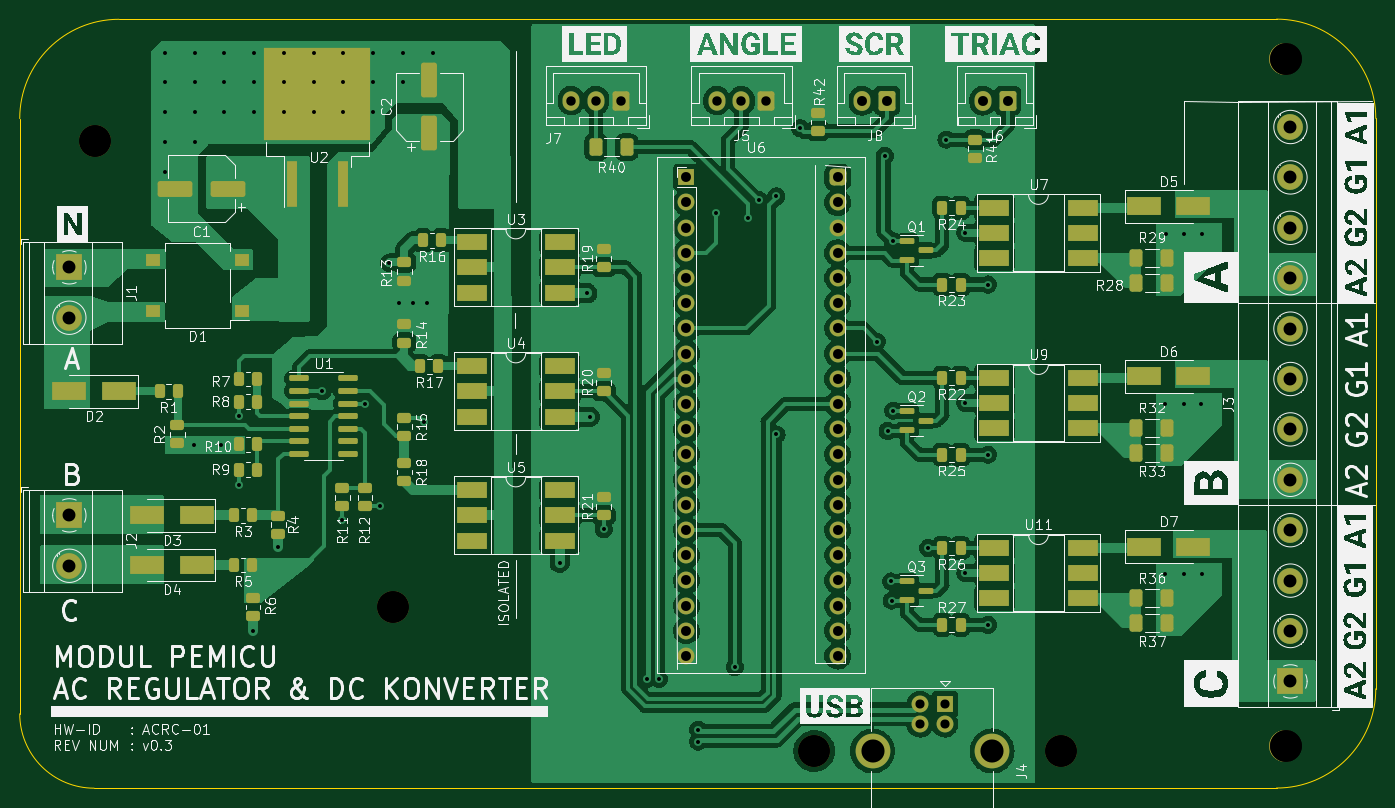
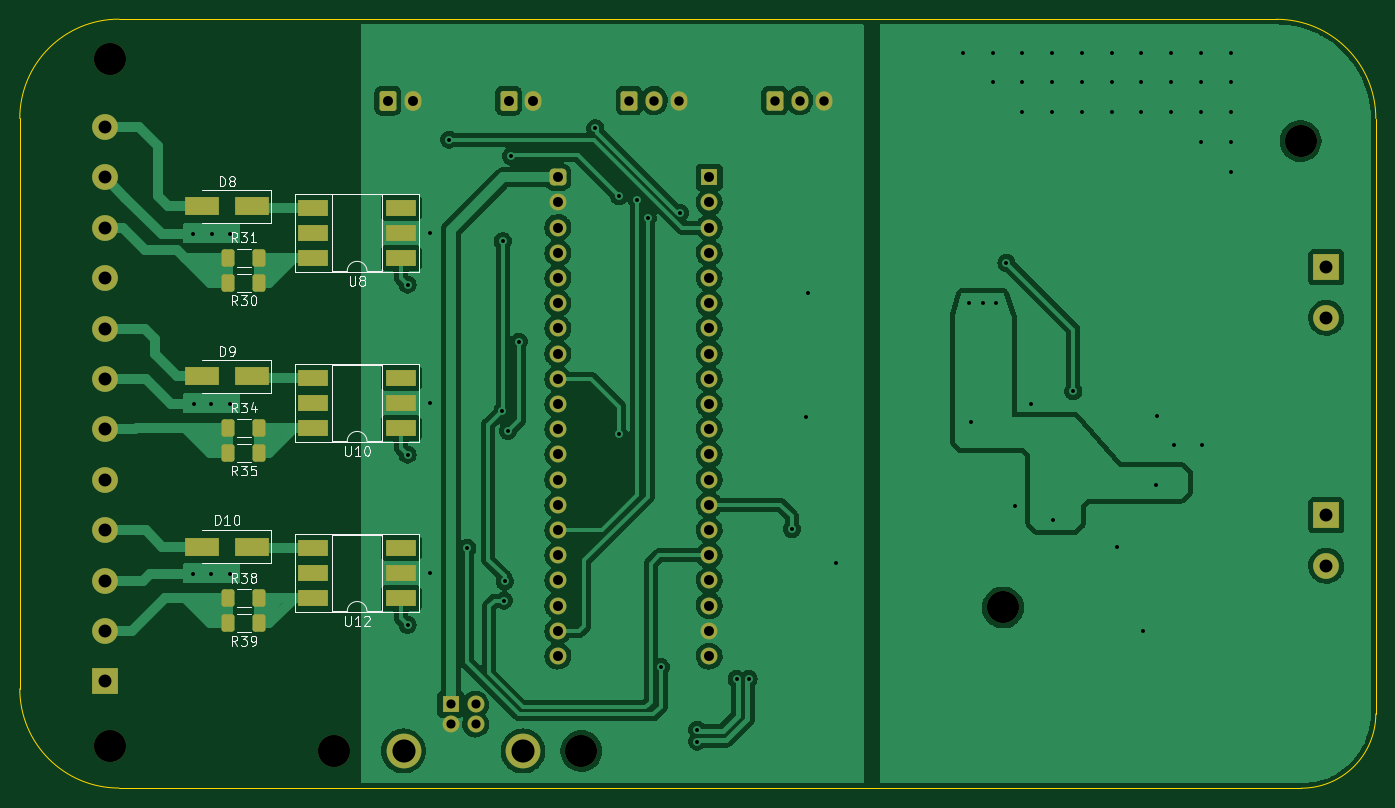
Circuit board: 11 layer files. Board 136.7 x 77.5 mm.
- bottom_copper: 3_phase_firing-B_Cu.gbr (183053 bytes)
- bottom_mask: 3_phase_firing-B_Mask.gbr (5410 bytes)
- paste: 3_phase_firing-B_Paste.gbr (2338 bytes)
- bottom_silk: 3_phase_firing-B_Silkscreen.gbr (15873 bytes)
- outline: 3_phase_firing-Edge_Cuts.gbr (998 bytes)
- top_copper: 3_phase_firing-F_Cu.gbr (289844 bytes)
- top_mask: 3_phase_firing-F_Mask.gbr (10330 bytes)
- paste: 3_phase_firing-F_Paste.gbr (7315 bytes)
- top_silk: 3_phase_firing-F_Silkscreen.gbr (123787 bytes)
- drill: 3_phase_firing-NPTH.drl (531 bytes)
- drill: 3_phase_firing-PTH.drl (2809 bytes)

=== bottom_copper: 3_phase_firing-B_Cu.gbr (183053 bytes, source omitted) ===
=== bottom_mask: 3_phase_firing-B_Mask.gbr ===
%TF.GenerationSoftware,KiCad,Pcbnew,(6.0.10)*%
%TF.CreationDate,2023-02-08T12:55:31+07:00*%
%TF.ProjectId,3_phase_firing,335f7068-6173-4655-9f66-6972696e672e,rev?*%
%TF.SameCoordinates,Original*%
%TF.FileFunction,Soldermask,Bot*%
%TF.FilePolarity,Negative*%
%FSLAX46Y46*%
G04 Gerber Fmt 4.6, Leading zero omitted, Abs format (unit mm)*
G04 Created by KiCad (PCBNEW (6.0.10)) date 2023-02-08 12:55:31*
%MOMM*%
%LPD*%
G01*
G04 APERTURE LIST*
G04 Aperture macros list*
%AMRoundRect*
0 Rectangle with rounded corners*
0 $1 Rounding radius*
0 $2 $3 $4 $5 $6 $7 $8 $9 X,Y pos of 4 corners*
0 Add a 4 corners polygon primitive as box body*
4,1,4,$2,$3,$4,$5,$6,$7,$8,$9,$2,$3,0*
0 Add four circle primitives for the rounded corners*
1,1,$1+$1,$2,$3*
1,1,$1+$1,$4,$5*
1,1,$1+$1,$6,$7*
1,1,$1+$1,$8,$9*
0 Add four rect primitives between the rounded corners*
20,1,$1+$1,$2,$3,$4,$5,0*
20,1,$1+$1,$4,$5,$6,$7,0*
20,1,$1+$1,$6,$7,$8,$9,0*
20,1,$1+$1,$8,$9,$2,$3,0*%
G04 Aperture macros list end*
%ADD10R,1.700000X1.700000*%
%ADD11C,1.700000*%
%ADD12C,3.500000*%
%ADD13C,3.200000*%
%ADD14R,2.600000X2.600000*%
%ADD15C,2.600000*%
%ADD16RoundRect,0.250000X0.600000X0.725000X-0.600000X0.725000X-0.600000X-0.725000X0.600000X-0.725000X0*%
%ADD17O,1.700000X1.950000*%
%ADD18RoundRect,0.425000X-0.425000X-0.425000X0.425000X-0.425000X0.425000X0.425000X-0.425000X0.425000X0*%
%ADD19RoundRect,0.250000X0.600000X0.750000X-0.600000X0.750000X-0.600000X-0.750000X0.600000X-0.750000X0*%
%ADD20O,1.700000X2.000000*%
%ADD21R,3.100000X1.600000*%
%ADD22RoundRect,0.250000X0.400000X0.625000X-0.400000X0.625000X-0.400000X-0.625000X0.400000X-0.625000X0*%
%ADD23R,3.500000X1.800000*%
G04 APERTURE END LIST*
D10*
%TO.C,J4*%
X165735000Y-111532500D03*
D11*
X163235000Y-111532500D03*
X163235000Y-113532500D03*
X165735000Y-113532500D03*
D12*
X170505000Y-116242500D03*
X158465000Y-116242500D03*
%TD*%
D13*
%TO.C,REF\u002A\u002A*%
X177466000Y-116242500D03*
X177466000Y-116242500D03*
%TD*%
%TO.C,REF\u002A\u002A*%
X80080000Y-54785000D03*
X80080000Y-54785000D03*
%TD*%
D14*
%TO.C,J3*%
X200580000Y-109237000D03*
D15*
X200580000Y-104157000D03*
X200580000Y-99077000D03*
X200580000Y-93997000D03*
X200580000Y-88917000D03*
X200580000Y-83837000D03*
X200580000Y-78757000D03*
X200580000Y-73677000D03*
X200580000Y-68597000D03*
X200580000Y-63517000D03*
X200580000Y-58437000D03*
X200580000Y-53357000D03*
%TD*%
D13*
%TO.C,REF\u002A\u002A*%
X152574000Y-116242500D03*
X152574000Y-116242500D03*
%TD*%
%TO.C,REF\u002A\u002A*%
X200080000Y-46535000D03*
X200080000Y-46535000D03*
%TD*%
D16*
%TO.C,J5*%
X147746666Y-50690000D03*
D17*
X145246666Y-50690000D03*
X142746666Y-50690000D03*
%TD*%
D10*
%TO.C,U6*%
X139700000Y-58420000D03*
D11*
X139700000Y-60960000D03*
X139700000Y-63500000D03*
X139700000Y-66040000D03*
X139700000Y-68580000D03*
X139700000Y-71120000D03*
X139700000Y-73660000D03*
X139700000Y-76200000D03*
X139700000Y-78740000D03*
X139700000Y-81280000D03*
X139700000Y-83820000D03*
X139700000Y-86360000D03*
X139700000Y-88900000D03*
X139700000Y-91440000D03*
X139700000Y-93980000D03*
X139700000Y-96520000D03*
X139700000Y-99060000D03*
X139700000Y-101600000D03*
X139700000Y-104140000D03*
X139700000Y-106680000D03*
X154940000Y-106680000D03*
X154940000Y-104140000D03*
X154940000Y-101600000D03*
X154940000Y-99060000D03*
X154940000Y-96520000D03*
X154940000Y-93980000D03*
X154940000Y-91440000D03*
X154940000Y-88900000D03*
X154940000Y-86360000D03*
X154940000Y-83820000D03*
X154940000Y-81280000D03*
X154940000Y-78740000D03*
X154940000Y-76200000D03*
X154940000Y-73660000D03*
X154940000Y-71120000D03*
X154940000Y-68580000D03*
X154940000Y-66040000D03*
X154940000Y-63500000D03*
X154940000Y-60960000D03*
D18*
X154940000Y-58420000D03*
%TD*%
D19*
%TO.C,J8*%
X159913332Y-50690000D03*
D20*
X157413332Y-50690000D03*
%TD*%
D14*
%TO.C,J1*%
X77500000Y-67500000D03*
D15*
X77500000Y-72580000D03*
%TD*%
D19*
%TO.C,J6*%
X172080000Y-50690000D03*
D20*
X169580000Y-50690000D03*
%TD*%
D16*
%TO.C,J7*%
X133080000Y-50690000D03*
D17*
X130580000Y-50690000D03*
X128080000Y-50690000D03*
%TD*%
D13*
%TO.C,REF\u002A\u002A*%
X110080000Y-101785000D03*
X110080000Y-101785000D03*
%TD*%
%TO.C,REF\u002A\u002A*%
X200080000Y-115785000D03*
X200080000Y-115785000D03*
%TD*%
D14*
%TO.C,J2*%
X77500000Y-92500000D03*
D15*
X77500000Y-97580000D03*
%TD*%
D21*
%TO.C,U10*%
X170735000Y-83710000D03*
X170735000Y-81170000D03*
X170735000Y-78630000D03*
X179625000Y-78630000D03*
X179625000Y-81170000D03*
X179625000Y-83710000D03*
%TD*%
D22*
%TO.C,R31*%
X188160000Y-66565000D03*
X185060000Y-66565000D03*
%TD*%
D23*
%TO.C,D9*%
X185801000Y-78503000D03*
X190801000Y-78503000D03*
%TD*%
D22*
%TO.C,R35*%
X188160000Y-86250000D03*
X185060000Y-86250000D03*
%TD*%
D23*
%TO.C,D10*%
X185801000Y-95648000D03*
X190801000Y-95648000D03*
%TD*%
D21*
%TO.C,U12*%
X170735000Y-100855000D03*
X170735000Y-98315000D03*
X170735000Y-95775000D03*
X179625000Y-95775000D03*
X179625000Y-98315000D03*
X179625000Y-100855000D03*
%TD*%
D22*
%TO.C,R30*%
X188160000Y-69105000D03*
X185060000Y-69105000D03*
%TD*%
%TO.C,R34*%
X188160000Y-83710000D03*
X185060000Y-83710000D03*
%TD*%
%TO.C,R38*%
X188160000Y-100855000D03*
X185060000Y-100855000D03*
%TD*%
D23*
%TO.C,D8*%
X185801000Y-61358000D03*
X190801000Y-61358000D03*
%TD*%
D22*
%TO.C,R39*%
X188160000Y-103395000D03*
X185060000Y-103395000D03*
%TD*%
D21*
%TO.C,U8*%
X170735000Y-66565000D03*
X170735000Y-64025000D03*
X170735000Y-61485000D03*
X179625000Y-61485000D03*
X179625000Y-64025000D03*
X179625000Y-66565000D03*
%TD*%
M02*

=== paste: 3_phase_firing-B_Paste.gbr (2338 bytes, source withheld) ===
=== bottom_silk: 3_phase_firing-B_Silkscreen.gbr (15873 bytes, source omitted) ===
=== outline: 3_phase_firing-Edge_Cuts.gbr ===
%TF.GenerationSoftware,KiCad,Pcbnew,(6.0.10)*%
%TF.CreationDate,2023-02-08T12:55:31+07:00*%
%TF.ProjectId,3_phase_firing,335f7068-6173-4655-9f66-6972696e672e,rev?*%
%TF.SameCoordinates,Original*%
%TF.FileFunction,Profile,NP*%
%FSLAX46Y46*%
G04 Gerber Fmt 4.6, Leading zero omitted, Abs format (unit mm)*
G04 Created by KiCad (PCBNEW (6.0.10)) date 2023-02-08 12:55:31*
%MOMM*%
%LPD*%
G01*
G04 APERTURE LIST*
%TA.AperFunction,Profile*%
%ADD10C,0.100000*%
%TD*%
G04 APERTURE END LIST*
D10*
X82500000Y-42500000D02*
G75*
G03*
X72500000Y-52500000I0J-10000000D01*
G01*
X72500000Y-52500000D02*
X72500000Y-112500000D01*
X209180000Y-52485000D02*
X209180000Y-109985000D01*
X72500000Y-112500000D02*
G75*
G03*
X80000000Y-120000000I7500000J0D01*
G01*
X199180000Y-119985000D02*
G75*
G03*
X209180000Y-109985000I0J10000000D01*
G01*
X82500000Y-42500000D02*
X199180000Y-42485000D01*
X209180000Y-52485000D02*
G75*
G03*
X199180000Y-42485000I-10000000J0D01*
G01*
X80000000Y-120000000D02*
X199180000Y-119985000D01*
M02*

=== top_copper: 3_phase_firing-F_Cu.gbr (289844 bytes, source omitted) ===
=== top_mask: 3_phase_firing-F_Mask.gbr (10330 bytes, source omitted) ===
=== paste: 3_phase_firing-F_Paste.gbr (7315 bytes, source omitted) ===
=== top_silk: 3_phase_firing-F_Silkscreen.gbr (123787 bytes, source omitted) ===
=== drill: 3_phase_firing-NPTH.drl ===
M48
; DRILL file {KiCad (6.0.10)} date Wed Feb  8 12:55:26 2023
; FORMAT={-:-/ absolute / inch / decimal}
; #@! TF.CreationDate,2023-02-08T12:55:26+07:00
; #@! TF.GenerationSoftware,Kicad,Pcbnew,(6.0.10)
; #@! TF.FileFunction,NonPlated,1,2,NPTH
FMAT,2
INCH
; #@! TA.AperFunction,NonPlated,NPTH,ComponentDrill
T1C0.1260
%
G90
G05
T1
X3.1528Y-2.1569
X3.1528Y-2.1569
X4.3339Y-4.0073
X4.3339Y-4.0073
X6.0069Y-4.5765
X6.0069Y-4.5765
X6.9869Y-4.5765
X6.9869Y-4.5765
X7.8772Y-1.8321
X7.8772Y-1.8321
X7.8772Y-4.5585
X7.8772Y-4.5585
T0
M30

=== drill: 3_phase_firing-PTH.drl ===
M48
; DRILL file {KiCad (6.0.10)} date Wed Feb  8 12:55:26 2023
; FORMAT={-:-/ absolute / inch / decimal}
; #@! TF.CreationDate,2023-02-08T12:55:26+07:00
; #@! TF.GenerationSoftware,Kicad,Pcbnew,(6.0.10)
; #@! TF.FileFunction,Plated,1,2,PTH
FMAT,2
INCH
; #@! TA.AperFunction,Plated,PTH,ViaDrill
T1C0.0157
; #@! TA.AperFunction,Plated,PTH,ComponentDrill
T2C0.0362
; #@! TA.AperFunction,Plated,PTH,ComponentDrill
T3C0.0374
; #@! TA.AperFunction,Plated,PTH,ComponentDrill
T4C0.0394
; #@! TA.AperFunction,Plated,PTH,ComponentDrill
T5C0.0512
; #@! TA.AperFunction,Plated,PTH,ComponentDrill
T6C0.0917
%
G90
G05
T1
X3.43Y-1.805
X3.43Y-1.9231
X3.43Y-2.0412
X3.43Y-2.1593
X3.43Y-2.2774
X3.545Y-3.362
X3.5481Y-1.805
X3.5481Y-1.9231
X3.5481Y-2.0412
X3.5481Y-2.1593
X3.654Y-3.361
X3.6662Y-1.805
X3.6662Y-1.9231
X3.6662Y-2.0412
X3.724Y-3.246
X3.725Y-3.52
X3.78Y-4.1
X3.7843Y-1.805
X3.7843Y-1.9231
X3.7843Y-2.0412
X3.88Y-3.767
X3.9024Y-1.805
X3.9024Y-1.9231
X3.9024Y-2.0412
X4.0206Y-1.805
X4.0206Y-1.9231
X4.0206Y-2.0412
X4.055Y-3.15
X4.134Y-3.66
X4.1387Y-1.805
X4.1387Y-1.9231
X4.1387Y-2.0412
X4.224Y-3.2
X4.2568Y-1.805
X4.2568Y-1.9231
X4.2568Y-2.0412
X4.285Y-3.605
X4.32Y-2.64
X4.36Y-2.8
X4.3749Y-1.805
X4.3749Y-1.9231
X4.415Y-2.8
X4.46Y-3.27
X4.47Y-2.8
X4.493Y-1.805
X4.9969Y-3.8307
X5.1069Y-2.7607
X5.1169Y-3.2507
X5.1719Y-3.6957
X5.3432Y-4.2907
X5.3905Y-4.2907
X5.5469Y-4.492
X5.5469Y-4.5393
X5.6168Y-2.4406
X5.6921Y-4.2435
X5.7436Y-2.4607
X5.7869Y-2.3907
X5.8569Y-2.3757
X5.8573Y-3.3207
X5.9519Y-2.1057
X6.2551Y-2.9522
X6.2869Y-2.2157
X6.2984Y-3.3065
X6.3112Y-3.9039
X6.3142Y-3.9797
X6.3191Y-2.5535
X6.3201Y-3.2258
X6.4598Y-3.7711
X6.5319Y-2.1507
X6.6069Y-2.5207
X6.6069Y-3.1957
X6.6069Y-3.8707
X6.6969Y-2.7257
X6.6969Y-3.4007
X6.6969Y-4.0757
X7.4008Y-3.2002
X7.4008Y-3.8734
X7.4019Y-2.5257
X7.4726Y-2.5258
X7.4756Y-3.2002
X7.4756Y-3.8734
X7.5425Y-3.2002
X7.5465Y-3.8734
X7.5469Y-2.5257
T2
X6.4266Y-4.391
X6.4266Y-4.4698
X6.525Y-4.391
X6.525Y-4.4698
T3
X5.0425Y-1.9957
X5.1409Y-1.9957
X5.2394Y-1.9957
X5.6199Y-1.9957
X5.7184Y-1.9957
X5.8168Y-1.9957
T4
X5.5Y-2.3
X5.5Y-2.4
X5.5Y-2.5
X5.5Y-2.6
X5.5Y-2.7
X5.5Y-2.8
X5.5Y-2.9
X5.5Y-3.0
X5.5Y-3.1
X5.5Y-3.2
X5.5Y-3.3
X5.5Y-3.4
X5.5Y-3.5
X5.5Y-3.6
X5.5Y-3.7
X5.5Y-3.8
X5.5Y-3.9
X5.5Y-4.0
X5.5Y-4.1
X5.5Y-4.2
X6.1Y-2.3
X6.1Y-2.4
X6.1Y-2.5
X6.1Y-2.6
X6.1Y-2.7
X6.1Y-2.8
X6.1Y-2.9
X6.1Y-3.0
X6.1Y-3.1
X6.1Y-3.2
X6.1Y-3.3
X6.1Y-3.4
X6.1Y-3.5
X6.1Y-3.6
X6.1Y-3.7
X6.1Y-3.8
X6.1Y-3.9
X6.1Y-4.0
X6.1Y-4.1
X6.1Y-4.2
X6.1974Y-1.9957
X6.2958Y-1.9957
X6.6764Y-1.9957
X6.7748Y-1.9957
T5
X3.0512Y-2.6575
X3.0512Y-2.8575
X3.0512Y-3.6417
X3.0512Y-3.8417
X7.8969Y-2.1007
X7.8969Y-2.3007
X7.8969Y-2.5007
X7.8969Y-2.7007
X7.8969Y-2.9007
X7.8969Y-3.1007
X7.8969Y-3.3007
X7.8969Y-3.5007
X7.8969Y-3.7007
X7.8969Y-3.9007
X7.8969Y-4.1007
X7.8969Y-4.3007
T6
X6.2388Y-4.5765
X6.7128Y-4.5765
T0
M30

